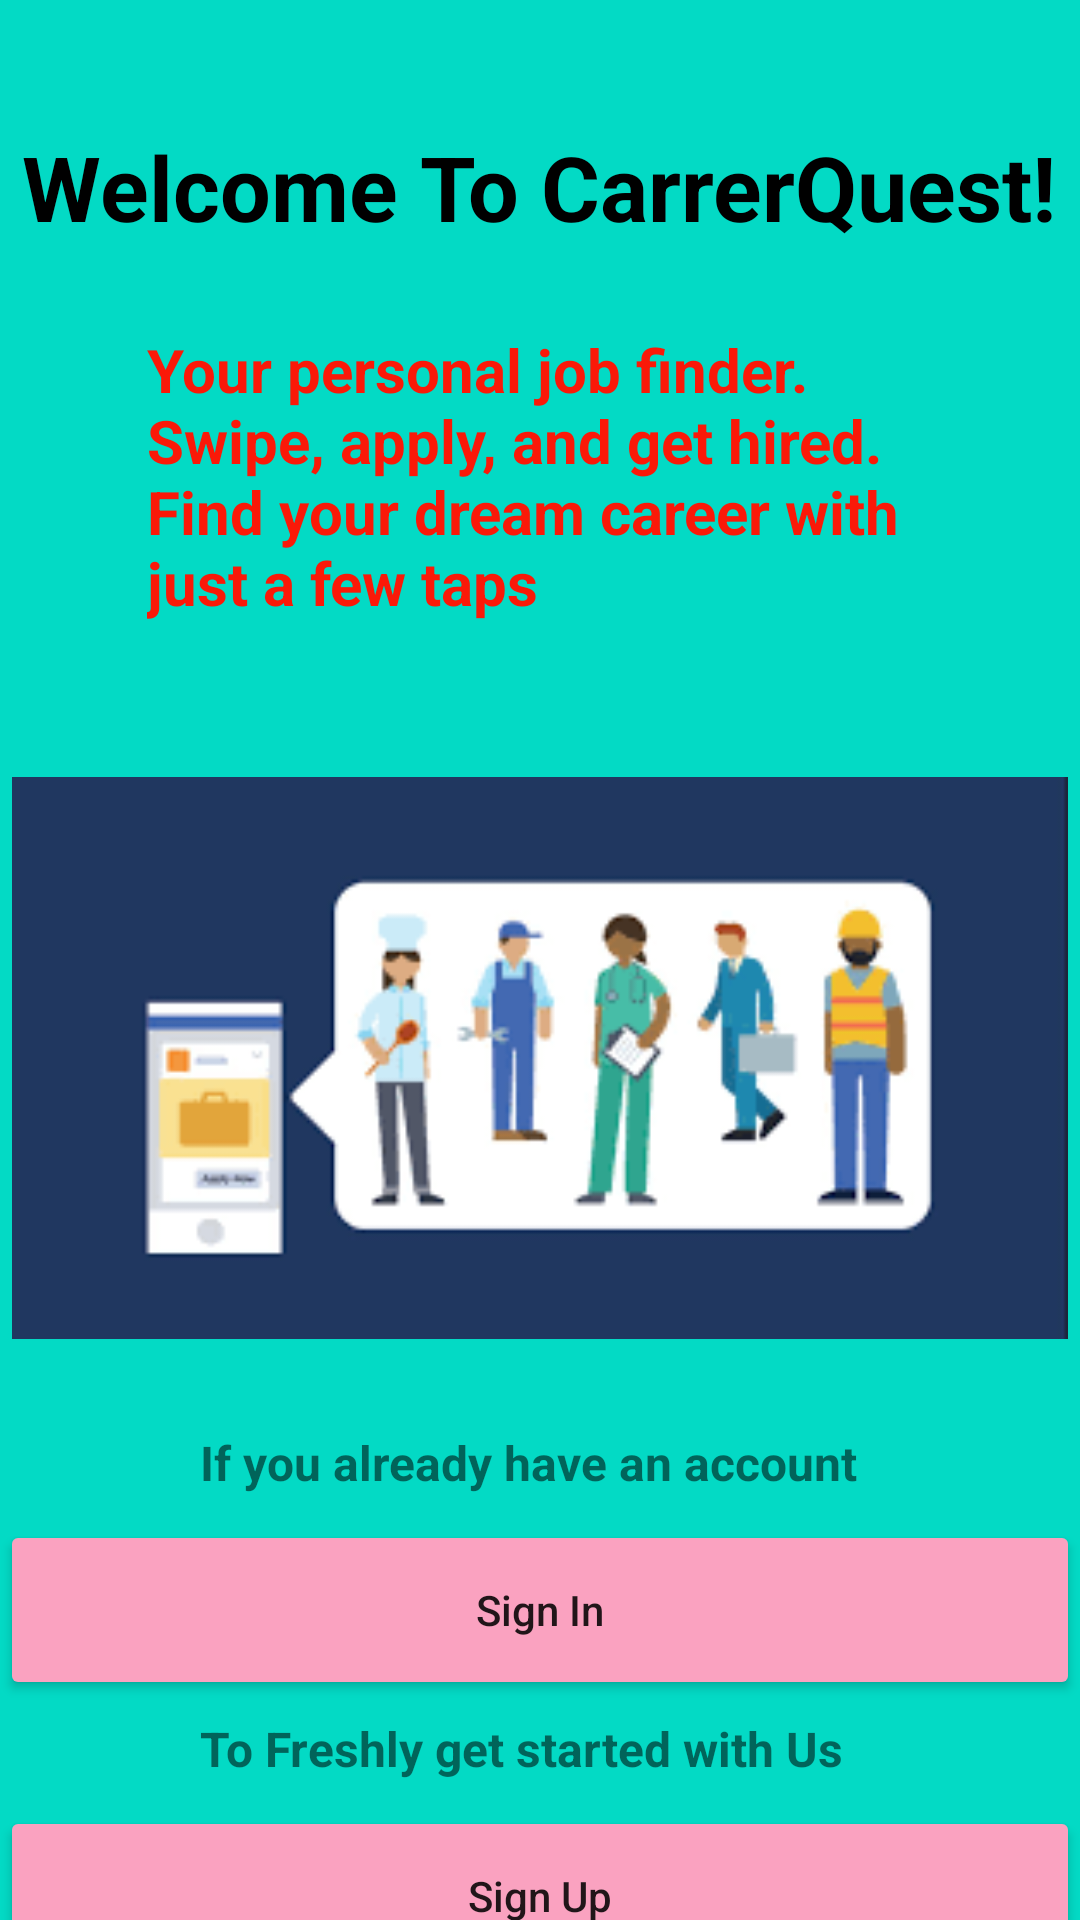

Layout XML and referenced resources for this Android screen:
<!-- AndroidManifest.xml: application theme Theme.CarrerQuestApplication -->
<!-- res/layout/activity_front.xml -->
<?xml version="1.0" encoding="utf-8"?>
<androidx.constraintlayout.widget.ConstraintLayout xmlns:android="http://schemas.android.com/apk/res/android"
    xmlns:app="http://schemas.android.com/apk/res-auto"
    xmlns:tools="http://schemas.android.com/tools"
    android:layout_width="match_parent"
    android:layout_height="match_parent"
    android:background="@color/teal_200"
    tools:context=".Front">

    <TextView
        android:id="@+id/textView2"
        android:layout_width="wrap_content"
        android:layout_height="wrap_content"
        android:text="Welcome To CarrerQuest!"
        app:layout_constraintBottom_toBottomOf="parent"
        android:textSize="30sp"
        android:textColor="#000000"
        android:textStyle="bold"
        app:layout_constraintEnd_toEndOf="parent"
        app:layout_constraintHorizontal_bias="0.48"
        app:layout_constraintStart_toStartOf="parent"
        app:layout_constraintTop_toTopOf="parent"
        app:layout_constraintVertical_bias="0.06999999" />

    <TextView
        android:id="@+id/textView3"
        android:layout_width="262dp"
        android:layout_height="103dp"
        android:text="Your personal job finder.
        Swipe, apply, and get hired.
        Find your dream career with just a few taps"
        android:textColor="#FA1908"
        android:textSize="20sp"
        android:textStyle="bold"
        app:layout_constraintBottom_toBottomOf="parent"
        app:layout_constraintEnd_toEndOf="parent"
        app:layout_constraintStart_toStartOf="parent"
        app:layout_constraintTop_toBottomOf="@+id/textView2"
        app:layout_constraintVertical_bias="0.060000002" />

    <ImageView
        android:id="@+id/img_illustration_started"
        android:layout_width="352dp"
        android:layout_height="248dp"
        android:layout_marginTop="16dp"
        android:contentDescription="Illustration Image"
        android:src="@drawable/illustration_started"
        app:layout_constraintEnd_toEndOf="parent"
        app:layout_constraintStart_toStartOf="parent"
        app:layout_constraintTop_toBottomOf="@+id/textView3" />

    <TextView
        android:id="@+id/login"
        android:layout_width="227dp"
        android:layout_height="30dp"
        android:text="If you already have an account"
        android:textSize="16sp"
        android:textStyle="bold"
        app:layout_constraintBottom_toBottomOf="parent"
        app:layout_constraintEnd_toEndOf="parent"
        app:layout_constraintHorizontal_bias="0.5"
        app:layout_constraintStart_toStartOf="parent"
        app:layout_constraintTop_toBottomOf="@+id/img_illustration_started"
        app:layout_constraintVertical_bias="0.0" />

    <Button
        android:id="@+id/frontsignInBtn"
        android:layout_width="360dp"
        android:layout_height="60dp"
        android:text="Sign In"
        android:backgroundTint="#FAA2C0"
        android:textAllCaps="false"
        app:layout_constraintBottom_toBottomOf="parent"
        app:layout_constraintEnd_toEndOf="parent"
        app:layout_constraintStart_toStartOf="parent"
        app:layout_constraintTop_toBottomOf="@+id/login"
        app:layout_constraintVertical_bias="0.0" />

    <TextView
        android:id="@+id/register"
        android:layout_width="227dp"
        android:layout_height="30dp"
        android:text="To Freshly get started with Us"
        android:textSize="16sp"
        android:textStyle="bold"
        app:layout_constraintBottom_toBottomOf="parent"
        app:layout_constraintEnd_toEndOf="parent"
        app:layout_constraintStart_toStartOf="parent"
        app:layout_constraintTop_toBottomOf="@+id/frontsignInBtn"
        app:layout_constraintVertical_bias="0.120000005" />

    <Button
        android:id="@+id/frontsignUpBtn"
        android:layout_width="360dp"
        android:layout_height="60dp"
        android:text="Sign Up"
        android:backgroundTint="#FAA2C0"
        android:textAllCaps="false"
        app:layout_constraintBottom_toBottomOf="parent"
        app:layout_constraintEnd_toEndOf="parent"
        app:layout_constraintStart_toStartOf="parent"
        app:layout_constraintTop_toBottomOf="@+id/register"
        app:layout_constraintVertical_bias="0.0" />

</androidx.constraintlayout.widget.ConstraintLayout>
<!-- resources referenced by this layout -->
<resources>
  <!-- drawable illustration_started: png bitmap (drawable, 6479 bytes) -->
  <style name="Theme.CarrerQuestApplication" parent="Theme.MaterialComponents.DayNight.NoActionBar">
          
          <item name="colorPrimary">#EA6894</item>
          <item name="colorPrimaryVariant">#E891AE</item>
          <item name="colorOnPrimary">@color/white</item>
          
          <item name="colorSecondary">@color/teal_200</item>
          <item name="colorSecondaryVariant">@color/teal_700</item>
          <item name="colorOnSecondary">@color/black</item>
          
          <item name="android:statusBarColor">?attr/colorPrimaryVariant</item>
          
      </style>
  <!-- not gathered from this repository: default colours our renderer supplied (Android Studio template values) -->
  <color name="teal_200">#FF03DAC5</color>
  <color name="teal_700">#FF018786</color>
  <color name="black">#FF000000</color>
  <color name="white">#FFFFFFFF</color>
</resources>
